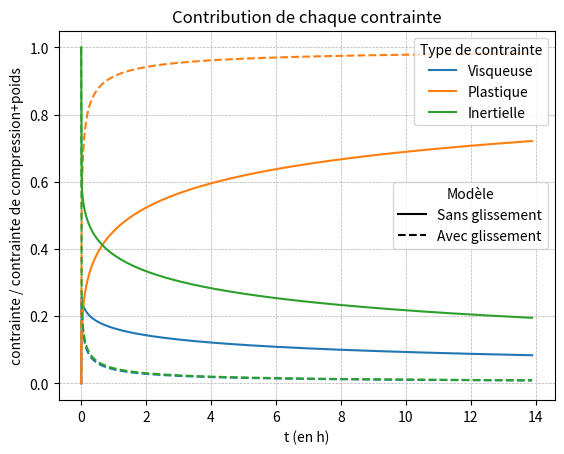

Reproduce this figure in Python.
import numpy as np
import matplotlib.pyplot as plt
from scipy.integrate import solve_ivp
import pandas as pd
from matplotlib.lines import Line2D


def modeleKV_solve(
    h0,
    r0,
    rho,
    k,
    Bn,
    a=1,
    M=0.0,
    G=0.0,
    m=1.0,
    g=9.81,
    Di=0.2,
    t_final=10.0,
    glissement=False,
):
    t_eval = np.linspace(0, t_final, 1000)
    tau0 = Bn * rho * g * h0
    eta = Di * tau0 * (g / h0) ** 0.5

    if glissement:
        kapp = 3 ** ((m + 1) / 2) * k
        tau0app = np.sqrt(3) * tau0
    else:
        kapp = k
        tau0app = tau0

    # Système d'EDO sur H (Hauteur) et V (Vitesse verticale dH/dt)
    def kelvin_voigt_ode_h(t, y):
        H, V, Gamma = y

        # 1. Protection numérique et Géométrie
        H = max(H, 1e-9)
        R = r0 * np.sqrt(h0 / H)

        # 2. Conversion de la vitesse verticale V en vitesse radiale U équivalente
        # Relation issue de la conservation de la masse : U = -(R / 2H) * V
        U = -(R / (2 * H)) * V

        # 3. Calcul du cisaillement (gamma_p)
        if glissement:
            gamma_p = a * U / R
        else:
            gamma_p = a * U / H

        if np.isnan(gamma_p) or np.isinf(gamma_p):
            gamma_p = 0.0

        # 4. Calcul de tauT (Somme des contraintes)
        Geom_factor = (2.0 * R) / (3.0 * H)

        tauT = (
            (
                (kapp + eta) * np.abs(gamma_p) ** m * np.sign(gamma_p)
                + tau0app
                + G * Gamma
            )
            * Geom_factor
            - rho * g * H
            - M * g / (np.pi * R**2)
        )

        # Seuil de mise en mouvement (Bingham/Herschel-Bulkley)
        if (
            abs(G * Gamma * Geom_factor - rho * g * H - M * g / (np.pi * R**2))
            < tau0app * Geom_factor
        ):
            tauT = 0
            gamma_p = 0

        dHdt = V
        dGammadt = gamma_p

        # 5. Équation du mouvement : rho * h * d²h/dt² = tauT

        dVdt = tauT / (rho * H)

        return [dHdt, dVdt, dGammadt]

    def calcul_contraintes(T, H, V, Gamma, params):
        h0, r0, rho, k, Bn, a, M, G, m, g, Di = params

        tau0 = Bn * rho * g * h0
        eta = Di * tau0 * (g / h0) ** 0.5

        if glissement:
            kapp = 3 ** ((m + 1) / 2) * k
            tau0app = np.sqrt(3) * tau0
        else:
            kapp = k
            tau0app = tau0

        Contraintes = []

        for Hk, Vk, Gammak in zip(H, V, Gamma):
            Rk = r0 * np.sqrt(h0 / Hk)
            Uk = -(Rk / (2 * Hk)) * Vk
            Geom_factor = (2.0 * Rk) / (3.0 * Hk)

            if glissement:
                gamma_p = a * Uk / Rk
            else:
                gamma_p = a * Uk * (Rk / r0) ** 2 / h0

            tauVisc = kapp * abs(gamma_p) ** m * np.sign(gamma_p) * Geom_factor
            tauPoids = -rho * g * Hk
            tauComp = -M * g / (np.pi * Rk**2)
            tauDi = eta * gamma_p
            tauPlas = tau0app * Geom_factor

            tauT = tauVisc + tauPlas + tauPoids + tauComp + tauDi

            Contraintes.append(
                np.array((tauVisc, tauPlas, -tauT)) / abs(tauComp + tauPoids)
            )

        return np.array(Contraintes)

    # Conditions initiales
    y0 = [r0, 0.0, 0.0]

    # Résolution
    sol = solve_ivp(
        kelvin_voigt_ode_h,
        t_span=(0, t_final),
        y0=y0,
        method="BDF",  # Méthode implicite stable
        t_eval=t_eval,
        rtol=1e-6,
        atol=1e-9,
    )

    H, V, Gamma = sol.y
    T = sol.t

    R = r0 * np.sqrt(h0 / H)

    params = (h0, r0, rho, k, Bn, 1, M, G, m, g, Di)
    C = calcul_contraintes(T, H, V, Gamma, params)

    return T, R, C


if __name__ == "__main__":
    # Paramètres

    mg = 50e-6
    r0 = 0.005

    M = 0.05

    rho = 1.27e3
    k = 90
    G = 0
    tau0 = 15
    m = 0.4
    g = 9.81

    Di = 0.1
    a, ag = 5, 5
    h0 = mg / (rho * np.pi * r0**2)
    Bn = tau0 / (rho * g * h0)
    t_final = 5e4

    T, R, C = modeleKV_solve(
        h0, r0, rho, k, Bn, M=M, G=G, m=m, g=g, Di=Di, t_final=t_final
    )
    Tg, Rg, Cg = modeleKV_solve(
        h0, r0, rho, k, Bn, M=M, G=G, m=m, g=g, Di=Di, t_final=t_final, glissement=True
    )

    df_Contraintes = pd.DataFrame(
        C,
        columns=[
            "Visqueuse",
            "Plastique",
            "Inertielle",
        ],
    )
    df_Contraintes_g = pd.DataFrame(
        Cg,
        columns=[
            "Visqueuse",
            "Plastique",
            "Inertielle",
        ],
    )

    # Tracés

    for col in df_Contraintes.columns:
        Tplot = T / 3600
        # Courbe sans glissement (trait plein)
        (line,) = plt.plot(Tplot, df_Contraintes[col], label=col)
        color = line.get_color()

        # Courbe avec glissement (pointillé, même couleur)
        plt.plot(Tplot, df_Contraintes_g[col], "--", color=color)
    leg1 = plt.legend(title="Type de contrainte", loc="upper right")
    style_legend = [
        Line2D([0], [0], color="black", linestyle="-", label="Sans glissement"),
        Line2D([0], [0], color="black", linestyle="--", label="Avec glissement"),
    ]

    leg2 = plt.legend(handles=style_legend, title="Modèle", loc="right")

    plt.gca().add_artist(leg1)

    plt.grid(True, which="both", linestyle="--", linewidth=0.5)
    plt.xlabel("t (en h)")
    plt.ylabel("contrainte / contrainte de compression+poids")

    # plt.tight_layout()
    plt.title("Contribution de chaque contrainte")
    plt.show()
